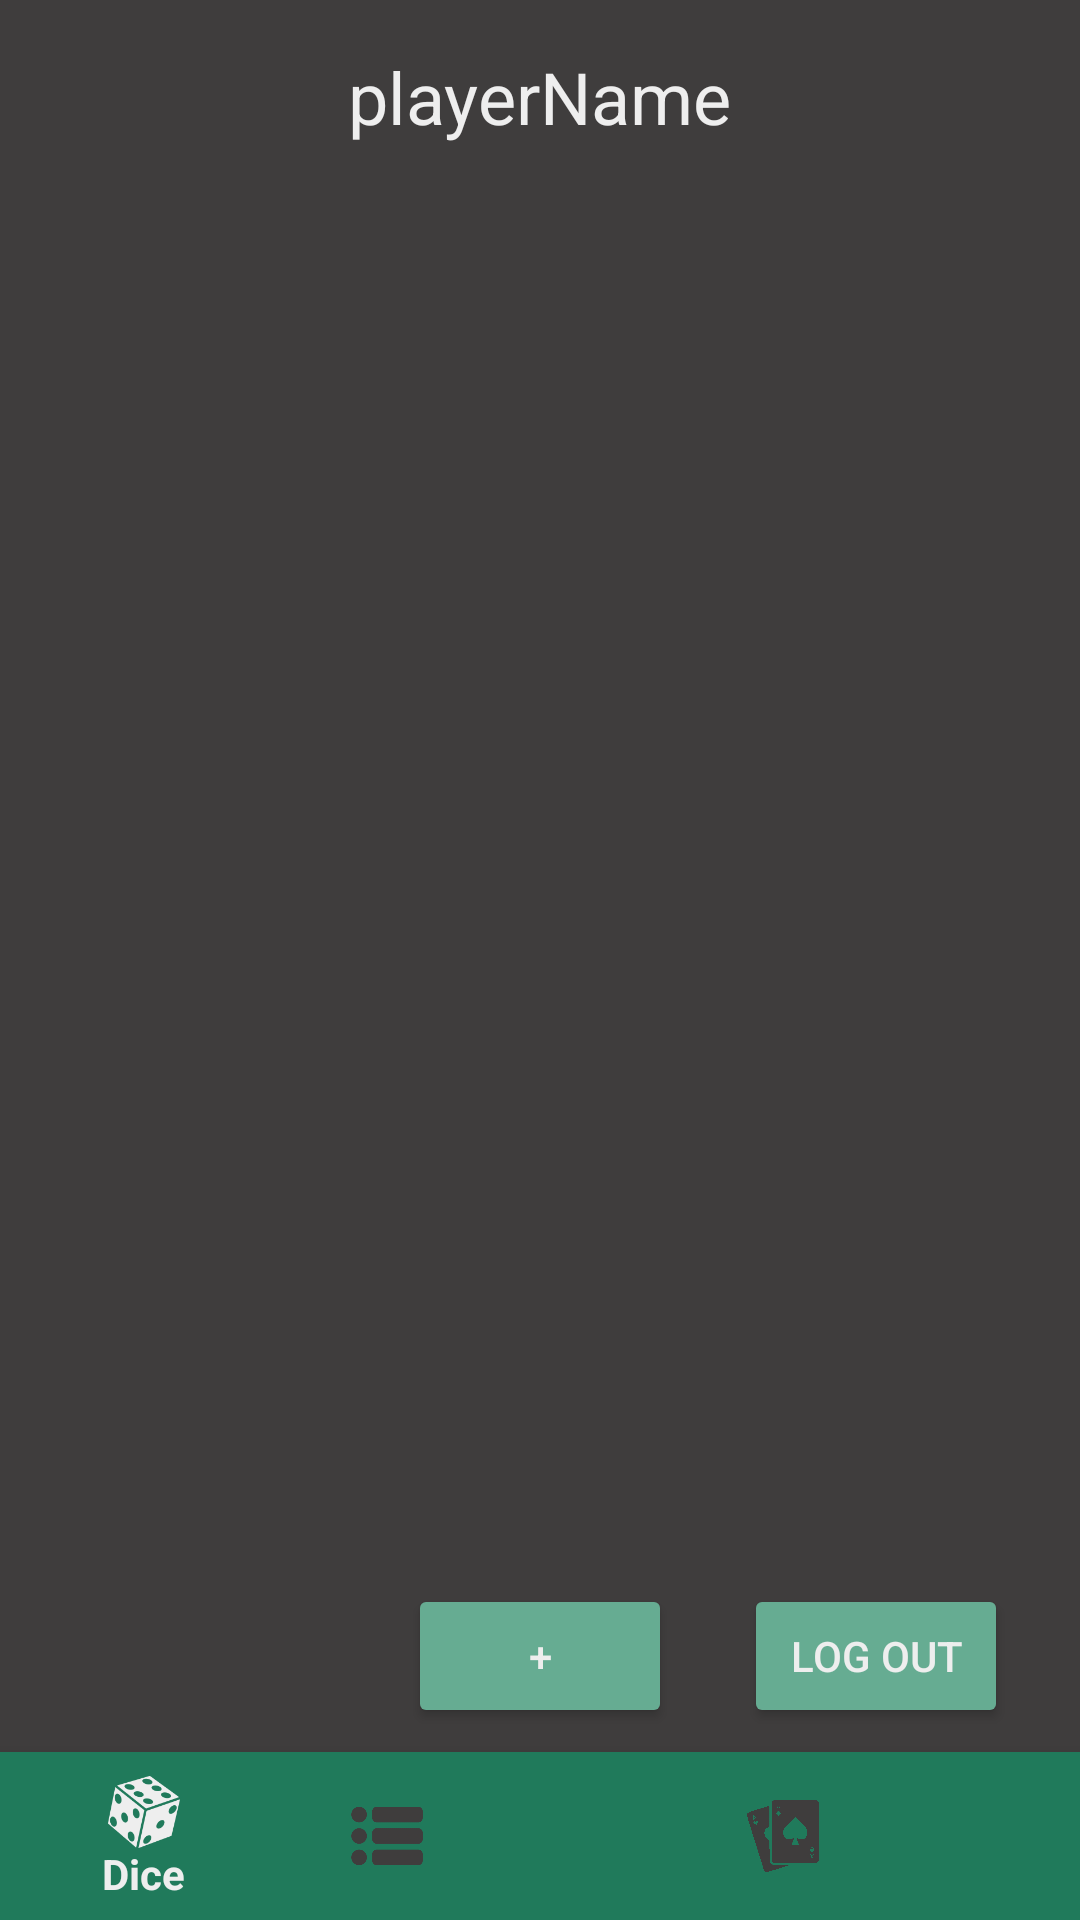

Android layout source for this screen:
<!-- AndroidManifest.xml: application theme AppTheme -->
<!-- res/layout/activity_game.xml -->
<?xml version="1.0" encoding="utf-8"?>

<android.support.constraint.ConstraintLayout xmlns:android="http://schemas.android.com/apk/res/android"
    xmlns:app="http://schemas.android.com/apk/res-auto"
    xmlns:tools="http://schemas.android.com/tools"
    android:layout_width="match_parent"
    android:layout_height="match_parent"
    android:background="@color/colorBackground"
    tools:context="GameActivity">

    <TextView
        android:id="@+id/playerNameHeader"
        android:layout_width="wrap_content"
        android:layout_height="wrap_content"
        android:layout_marginStart="16dp"
        android:layout_marginTop="16dp"
        android:layout_marginEnd="16dp"
        android:text="@string/playername"
        android:textSize="24sp"
        android:textColor="@color/defaultText"
        app:layout_constraintEnd_toEndOf="parent"
        app:layout_constraintStart_toStartOf="parent"
        app:layout_constraintTop_toTopOf="parent" />

    <ImageButton
        android:id="@+id/playerProfileImageButton"
        android:layout_width="125dp"
        android:layout_height="165dp"
        android:layout_marginTop="8dp"
        android:contentDescription="@string/player_profile_image"
        android:scaleType="fitCenter"
        android:onClick="cameraDialog"
        android:background="@null"
        app:layout_constraintTop_toBottomOf="@+id/playerNameHeader"
        app:layout_constraintLeft_toLeftOf="parent"
        app:layout_constraintRight_toRightOf="parent"
        app:layout_constraintBottom_toTopOf="@id/resourceListView"
        tools:src="@drawable/avatar" />

    <ListView
        android:id="@+id/resourceListView"
        android:layout_width="match_parent"
        android:layout_height="0dp"
        android:layout_marginTop="8dp"
        android:layout_marginBottom="8dp"
        android:orientation="vertical"
        android:background="@color/colorBackground"
        app:layout_constraintBottom_toTopOf="@id/addResourceButton"
        app:layout_constraintTop_toBottomOf="@+id/playerProfileImageButton">
    </ListView>

    <Button
        android:id="@+id/addResourceButton"
        android:layout_width="wrap_content"
        android:layout_height="wrap_content"
        android:backgroundTint="@color/colorAccent"
        android:textColor="@color/buttonText"
        android:layout_marginStart="8dp"
        android:layout_marginTop="8dp"
        android:layout_marginEnd="8dp"
        android:layout_marginBottom="8dp"
        android:onClick="onClickAddResource"
        android:text="@string/plus"
        app:layout_constraintBottom_toTopOf="@id/navigationMenu"
        app:layout_constraintRight_toRightOf="parent"
        app:layout_constraintLeft_toLeftOf="parent"
        app:layout_constraintTop_toBottomOf="@+id/resourceListView"/>

    <Button
        android:id="@+id/buttonMainSignOut"
        android:layout_width="wrap_content"
        android:layout_height="wrap_content"
        android:backgroundTint="@color/colorAccent"
        android:layout_marginStart="8dp"
        android:layout_marginTop="8dp"
        android:layout_marginEnd="8dp"
        android:layout_marginBottom="8dp"
        android:onClick="Logout"
        android:text="@string/log_out"
        android:textColor="@color/buttonText"
        app:layout_constraintBottom_toTopOf="@id/navigationMenu"
        app:layout_constraintEnd_toEndOf="parent"
        app:layout_constraintStart_toEndOf="@+id/addResourceButton"
        app:layout_constraintTop_toBottomOf="@+id/resourceListView"
        app:layout_constraintVertical_bias="1.0" />

    <android.support.design.widget.BottomNavigationView
        android:id="@+id/navigationMenu"
        android:layout_width="0dp"
        android:layout_height="wrap_content"
        android:layout_marginStart="0dp"
        android:layout_marginEnd="0dp"
        android:background="@color/colorPrimaryDark"
        app:itemIconTint="@drawable/bottom_navigation_selector"
        app:layout_constraintBottom_toBottomOf="parent"
        app:layout_constraintLeft_toLeftOf="parent"
        app:layout_constraintRight_toRightOf="parent"
        app:menu="@menu/navigation" />

</android.support.constraint.ConstraintLayout>
<!-- resources referenced by this layout -->
<resources>
  <color name="buttonText">#EEEEEE</color>
  <color name="colorAccent">#66AC92</color>
  <color name="colorBackground">#3F3D3D</color>
  <color name="colorPrimaryDark">#207A5B</color>
  <color name="defaultText">#EEEEEE</color>
  <!-- drawable avatar: png bitmap (drawable, 11878 bytes) -->
  <!-- drawable bottom_navigation_selector (drawable) -->
  <?xml version="1.0" encoding="utf-8"?>
  <selector xmlns:android="http://schemas.android.com/apk/res/android">
      <item android:state_checked="true" android:color="@color/defaultText" />
      <item android:color="@color/colorBackground"  />
  </selector>
  <string name="log_out">Log Out</string>
  <string name="player_profile_image">Player Profile Image</string>
  <string name="playername">playerName</string>
  <string name="plus">+</string>
  <style name="AppTheme" parent="Theme.AppCompat.Light.NoActionBar">
          
          <item name="colorPrimary">@color/colorBackground</item>
          <item name="colorPrimaryDark">@color/colorPrimaryDark</item>
          <item name="colorAccent">@color/colorAccent</item>
          <item name="colorButtonNormal">@color/colorAccent</item>
  
          <item name="android:textColor">@color/defaultText</item>
          <item name="android:editTextColor">@color/defaultText</item>
          <item name="android:textColorHint">@color/hintText</item>
      </style>
  <color name="hintText">#808080</color>
</resources>
